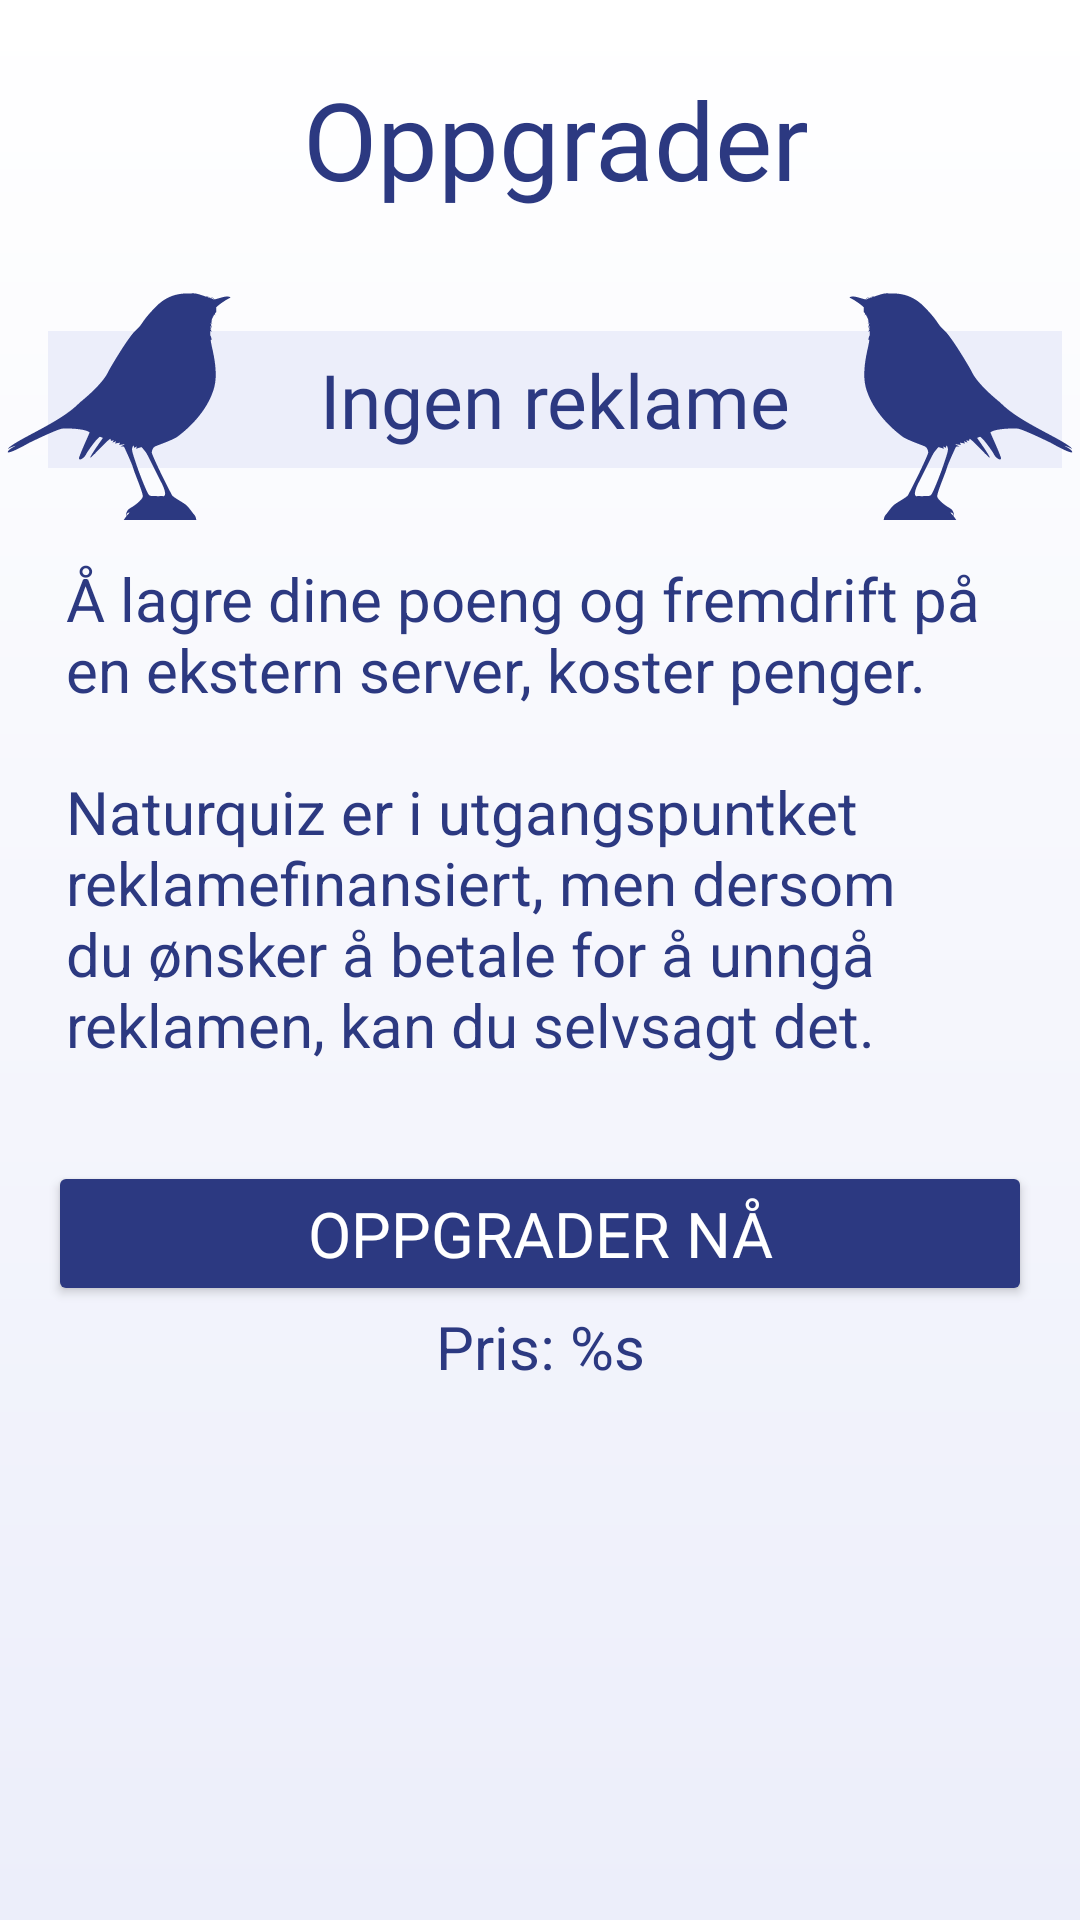

Here is an Android app screen rendered from its layout file. Give the layout XML and the strings, colors and styles it references.
<!-- AndroidManifest.xml: application theme Theme.Naturquiz -->
<!-- res/layout/meny_oppgradering.xml -->
<?xml version="1.0" encoding="utf-8"?>
<layout
    xmlns:android="http://schemas.android.com/apk/res/android"
    xmlns:app="http://schemas.android.com/apk/res-auto"
    xmlns:tools="http://schemas.android.com/tools">

    <androidx.constraintlayout.widget.ConstraintLayout
        android:layout_width="match_parent"
        android:layout_height="match_parent"
        android:background="@drawable/gradient_bla"
        tools:context="com.kunnskapsgnist.naturquiz.Meny_oppgradering">

        <ScrollView
            android:layout_width="match_parent"
            android:layout_height="match_parent"
            app:layout_constraintEnd_toEndOf="parent"
            app:layout_constraintStart_toStartOf="parent"
            app:layout_constraintTop_toTopOf="parent"
            app:layout_constraintBottom_toBottomOf="parent">

            <androidx.constraintlayout.widget.ConstraintLayout
                android:layout_width="match_parent"
                android:layout_height="wrap_content">

                <TextView
                    android:id="@+id/oppgrader_tittel"
                    style="@style/title"
                    android:layout_width="match_parent"
                    android:layout_height="wrap_content"
                    app:layout_constraintTop_toTopOf="parent"
                    android:padding="16dp"
                    android:text="@string/oppgrader" />

                
                <TextView android:id="@+id/oppgrader_reklame"
                    style="@style/title"
                    android:layout_width="match_parent"
                    android:layout_marginTop="24dp"
                    android:background="@color/bla_lys"
                    android:textSize="25sp"
                    android:padding="6dp"
                    app:layout_constraintTop_toBottomOf="@id/oppgrader_tittel"
                    android:text="@string/oppgrader_reklame"/>

                <TextView android:id="@+id/oppgrader_reklame_tekst"
                    style="@style/tekst"
                    android:text="@string/oppgrader_reklame_tekst"
                    android:layout_width="match_parent"
                    android:layout_height="wrap_content"
                    android:layout_marginTop="24dp"
                    app:layout_constraintTop_toBottomOf="@id/oppgrader_reklame"
                    android:padding="6dp"/>

                <Button android:id="@+id/oppgrader_knapp"
                    style="@style/button"
                    android:layout_width="match_parent"
                    android:text="@string/oppgrader_na"
                    android:contentDescription="@string/oppgrader_na"
                    app:cornerRadius="10dp"
                    android:layout_marginTop="26dp"
                    app:layout_constraintTop_toBottomOf="@id/oppgrader_reklame_tekst"
                    android:gravity="center"/>

                <TextView android:id="@+id/oppgrader_pris"
                    style="@style/tekst"
                    android:gravity="center_horizontal"
                    android:text="@string/pris"
                    android:layout_width="match_parent"
                    android:layout_height="wrap_content"
                    android:layout_marginTop="0dp"
                    app:layout_constraintTop_toBottomOf="@id/oppgrader_knapp"
                    android:paddingHorizontal="6dp"/>

                
                <ImageView
                    android:layout_width="80dp"
                    android:layout_height="80dp"
                    app:layout_constraintStart_toStartOf="parent"
                    app:srcCompat="@drawable/fugl"
                    android:contentDescription="@string/fugler"
                    app:layout_constraintTop_toTopOf="@id/oppgrader_reklame"
                    app:layout_constraintBottom_toBottomOf="@id/oppgrader_reklame"
                    />

                <ImageView
                    android:layout_width="80dp"
                    android:layout_height="80dp"
                    app:layout_constraintEnd_toEndOf="parent"
                    app:srcCompat="@drawable/fugl"
                    android:scaleX="-1"
                    android:contentDescription="@string/fugler"
                    app:layout_constraintTop_toTopOf="@id/oppgrader_reklame"
                    app:layout_constraintBottom_toBottomOf="@id/oppgrader_reklame"
                    />

            </androidx.constraintlayout.widget.ConstraintLayout>
        </ScrollView>

    </androidx.constraintlayout.widget.ConstraintLayout>

</layout>
<!-- resources referenced by this layout -->
<resources>
  <color name="bla_lys">#ECEEFA</color>
  <!-- drawable fugl: vector/xml drawable (drawable, 3291 chars, omitted) -->
  <!-- drawable gradient_bla (drawable) -->
  <?xml version="1.0" encoding="utf-8"?>
  <shape
      xmlns:android="http://schemas.android.com/apk/res/android"
      android:shape="rectangle">
  
      <gradient
          android:startColor="@color/bla_lys"
          android:endColor="@color/hvit"
          android:type="linear"
          android:angle="90" />
  
  </shape>
  <string name="fugler">Fugler</string>
  <string name="oppgrader">Oppgrader</string>
  <string name="oppgrader_na">Oppgrader nå</string>
  <string name="oppgrader_reklame">Ingen reklame</string>
  <string name="oppgrader_reklame_tekst">Å lagre dine poeng og fremdrift på en ekstern server, koster penger.\n\nNaturquiz er i utgangspuntket reklamefinansiert, men dersom du ønsker å betale for å unngå reklamen, kan du selvsagt det.</string>
  <string name="pris">Pris: %s</string>
  <style name="button">
          <item name="android:layout_width">match_parent</item>
          <item name="android:layout_height">wrap_content</item>
          <item name="android:layout_marginHorizontal">16dp</item>
          <item name="android:layout_marginTop">16dp</item>
          <item name="android:backgroundTint">@color/bla_mork</item>
          <item name="android:fontFamily">@font/aclonica</item>
          <item name="android:paddingHorizontal">10dp</item>
          <item name="android:paddingVertical">10dp</item>
          <item name="android:textSize">21sp</item>
          <item name="android:textColor">@color/hvit</item>
      </style>
  <style name="tekst">
          <item name="android:layout_width">0dp</item>
          <item name="android:layout_height">wrap_content</item>
          <item name="android:layout_marginStart">16dp</item>
          <item name="android:layout_marginTop">16dp</item>
          <item name="android:layout_marginEnd">16dp</item>
          <item name="android:textColor">@color/bla_mork</item>
          <item name="android:textSize">20sp</item>
      </style>
  <style name="title">
          <item name="android:layout_width">match_parent</item>
          <item name="android:layout_height">wrap_content</item>
          <item name="android:layout_marginStart">16dp</item>
          <item name="android:layout_marginTop">6dp</item>
          <item name="android:layout_marginEnd">6dp</item>
          <item name="android:fontFamily">@font/aclonica</item>
          <item name="android:gravity">center</item>
          <item name="android:textColor">@color/bla_mork</item>
          <item name="android:textSize">36sp</item>
      </style>
  <style name="Theme.Naturquiz" parent="Theme.MaterialComponents.DayNight.DarkActionBar">
          
          <item name="colorPrimary">@color/bla_mork</item>
          <item name="colorPrimaryVariant">@color/bla_lys</item>
          <item name="colorOnPrimary">@color/svart</item>
          
          <item name="colorSecondary">@color/hvit</item>
          <item name="colorSecondaryVariant">@color/rod_lys</item>
          <item name="colorOnSecondary">@color/svart</item>
          
          <item name="android:statusBarColor">@color/svart</item>
          
      </style>
  <color name="hvit">#FFFFFFFF</color>
  <color name="bla_mork">#2C3981</color>
  <color name="svart">#FF000000</color>
  <color name="rod_lys">#F4E2E2</color>
</resources>
